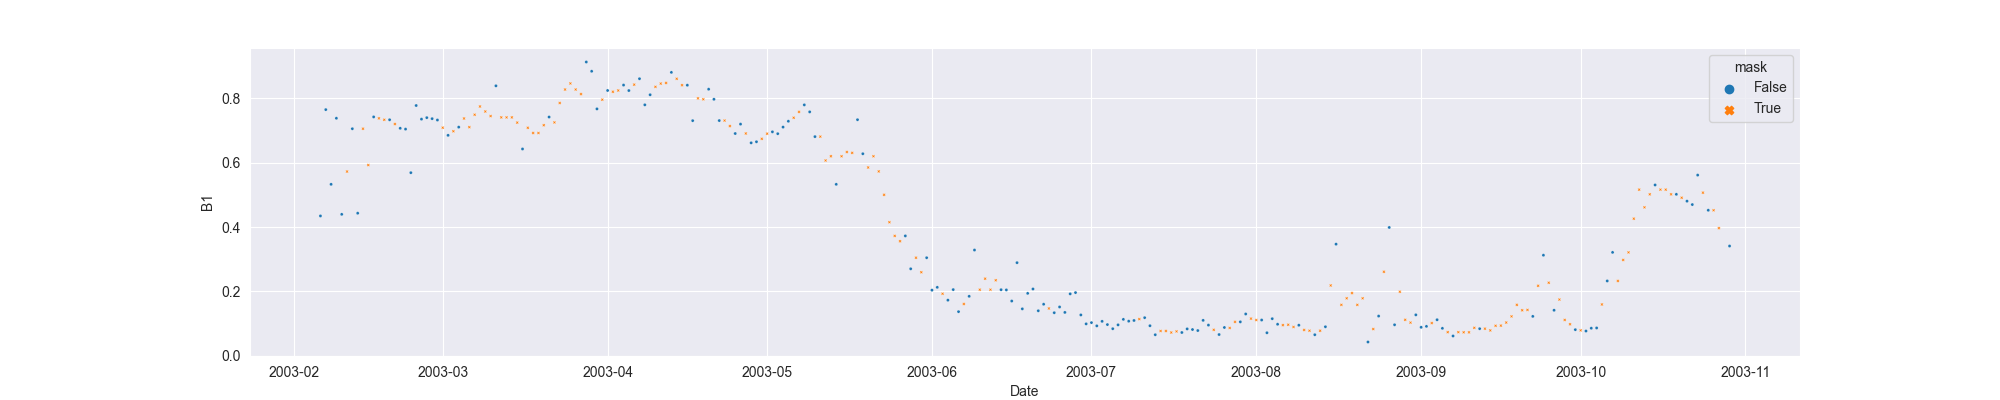

Data behind this chart, as committed beside it:
system:time_start, B1, B1_interpolate
2003-02-06, 0.4347, 0.4347
2003-02-07, 0.7651, 0.7651
2003-02-08, 0.5329, 0.5329
2003-02-09, 0.7382, 0.7382
2003-02-10, 0.4396, 0.4396
2003-02-11, , 0.5727
2003-02-12, 0.7057, 0.7057
2003-02-13, 0.4432, 0.4432
2003-02-14, , 0.7057
2003-02-15, , 0.5928
2003-02-16, 0.7424, 0.7424
2003-02-17, , 0.7379
2003-02-18, , 0.7335
2003-02-19, 0.7335, 0.7335
2003-02-20, , 0.7202
2003-02-21, 0.707, 0.707
2003-02-22, 0.7045, 0.7045
2003-02-23, 0.5691, 0.5691
2003-02-24, 0.7778, 0.7778
2003-02-25, 0.7355, 0.7355
2003-02-26, 0.7401, 0.7401
2003-02-27, 0.737, 0.737
2003-02-28, 0.7327, 0.7327
2003-03-01, , 0.7089
2003-03-02, 0.6851, 0.6851
2003-03-03, , 0.6979
2003-03-04, 0.7106, 0.7106
2003-03-05, , 0.7375
2003-03-06, , 0.7106
2003-03-07, , 0.7492
2003-03-08, , 0.7748
2003-03-09, , 0.7592
2003-03-10, , 0.745
2003-03-11, 0.839, 0.839
2003-03-12, , 0.7409
2003-03-13, , 0.7409
2003-03-14, , 0.7409
2003-03-15, , 0.7247
2003-03-16, 0.6428, 0.6428
2003-03-17, , 0.7086
2003-03-18, , 0.6924
2003-03-19, , 0.6924
2003-03-20, , 0.7166
2003-03-21, 0.742, 0.742
2003-03-22, , 0.7253
2003-03-23, , 0.7856
2003-03-24, , 0.8275
2003-03-25, , 0.8464
2003-03-26, , 0.8275
2003-03-27, , 0.8133
2003-03-28, 0.913, 0.913
2003-03-29, 0.8842, 0.8842
2003-03-30, 0.7673, 0.7673
2003-03-31, , 0.7959
2003-04-01, 0.8245, 0.8245
2003-04-02, , 0.8206
2003-04-03, , 0.8245
2003-04-04, 0.8413, 0.8413
2003-04-05, 0.8243, 0.8243
2003-04-06, , 0.8427
... 206 more rows
